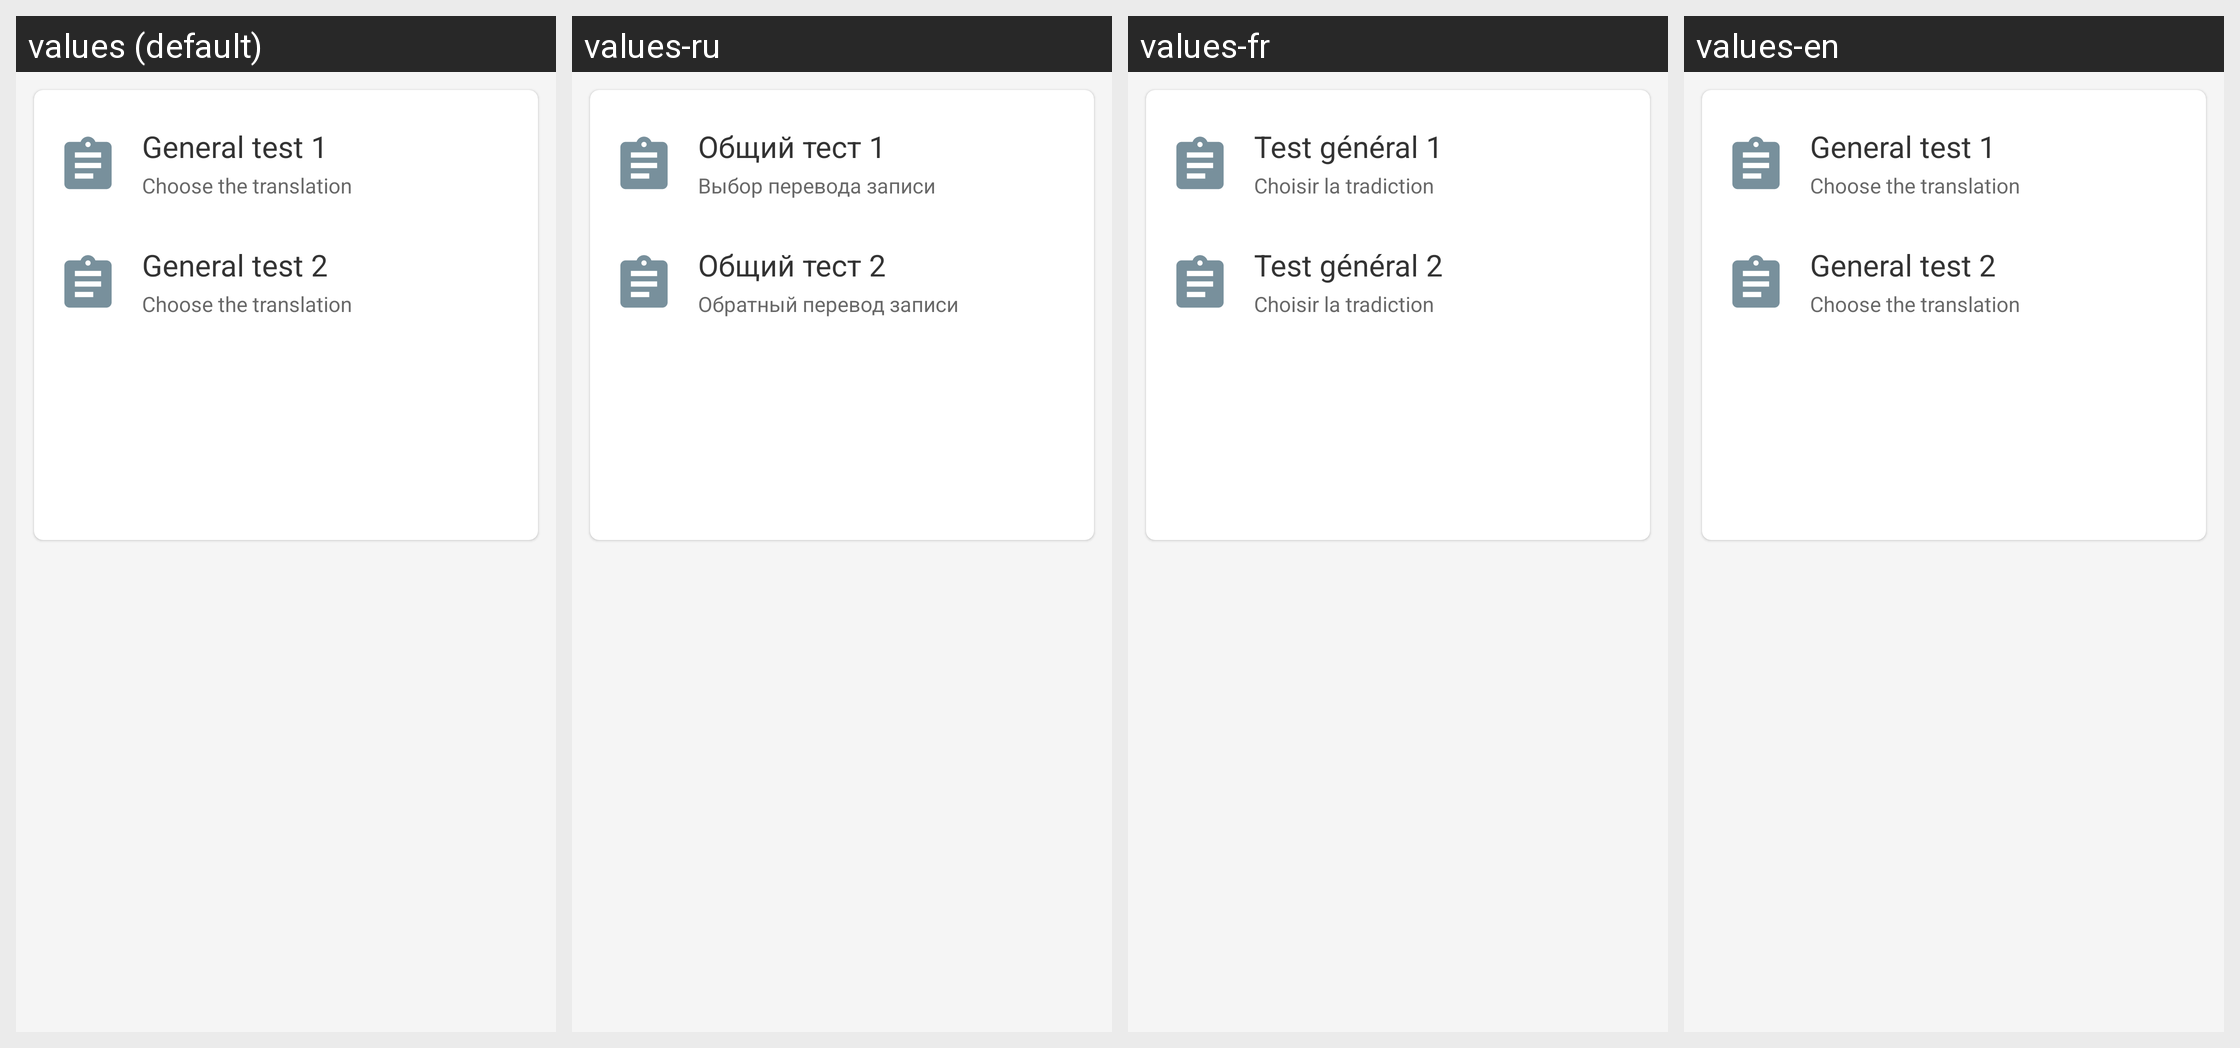

For this localized Android screen grid, give each drawn string resource with its value in every locale shown.
Android screen res/layout/content_section_test.xml rendered under 4 locales, left to right: values (default), values-ru, values-fr, values-en. Device: Nexus 5 (rendered at 1080×1920; each locale shown at half size, 540×960, under a caption strip naming it); theme AppTheme.NoActionBar.
Strings drawn on this screen, with the default value and each locale's value (text and hints the layout hard-codes, and strings that could not be matched under every locale, appear in the picture but are not listed):

section_ex_link_title_1
  values: General test 1
  values-ru: Общий тест 1
  values-fr: Test général 1
  values-en: General test 1

voc_ex_link_first_desc
  values: Choose the translation
  values-ru: Выбор перевода записи
  values-fr: Choisir la tradiction
  values-en: Choose the translation

section_ex_link_title_2
  values: General test 2
  values-ru: Общий тест 2
  values-fr: Test général 2
  values-en: General test 2

voc_ex_link_second_desc
  values: Choose the translation
  values-ru: Обратный перевод записи
  values-fr: Choisir la tradiction
  values-en: Choose the translation
